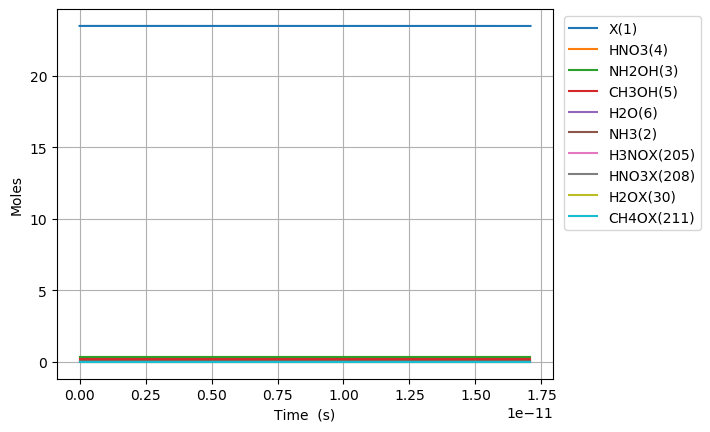

The file beside this chart, header and first rows:
Time (s), Volume (m^3), Ne, X(1), NH3(2), NH2OH(3), HNO3(4), CH3OH(5), H2O(6), N2(7), O2(8), NO2(9), NO(10), N2O(11), CO2(12), H2(13), CO(14), CH4(15), C2H6(16), CH2O(17), CH3(18), C3H8(19), H(20), C2H5(21)
0.0, 0.09458, 0.0, 23.48, 0.03108, 0.3194, 0.3505, 0.207, 0.09202, 0.0, 0.0, 0.0, 0.0, 0.0, 0.0, 0.0, 0.0, 0.0, 0.0, 0.0, 0.0, 0.0, 0.0, 0.0
1.2608634998809554e-27, 0.09458, 0.0, 23.48, 0.03108, 0.3194, 0.3505, 0.207, 0.09202, 0.0, 8.651574335072391e-70, 5.37882966488167e-23, 1.7302040377371084e-69, 0.0, 2.891697191911139e-114, 4.02718632711236e-57, 8.298647522088552e-73, 6.1112489109924916e-55, 7.923327463522793e-80, 6.906659415064831e-43, 9.603620931797162e-31, -1.0156913906324646e-126, 6.490516198707109e-39, 5.465201185362963e-82
3.530417799666675e-27, 0.09458, 0.0, 23.48, 0.03108, 0.3194, 0.3505, 0.207, 0.09202, 0.0, 1.3074259134610082e-68, 1.5060723061668678e-22, 2.6146843417180703e-68, 0.0, 1.7591605308433486e-112, 6.085781839220334e-56, 9.852154338229573e-72, 3.691194342239465e-54, 1.1973732462866844e-78, 4.171622286699157e-42, 2.689013860903205e-30, -1.0032410964523376e-126, 1.8173665730798586e-38, 8.259012031313638e-81
8.069526399238114e-27, 0.09458, 0.0, 23.48, 0.03108, 0.3194, 0.3505, 0.207, 0.09202, 0.0, 1.406469136440929e-67, 3.442450985524269e-22, 2.8127580999422596e-67, 0.0, 7.941691534676234e-111, 6.546765958983633e-55, 9.672903551764493e-71, 1.7771511833166165e-53, 1.288079499089048e-77, 2.0084565579008526e-41, 6.146317396350184e-30, -3.9096871521510725e-127, 4.1540846292656244e-38, 8.884668263013559e-80
1.7147743598380994e-26, 0.09458, 0.0, 23.48, 0.03108, 0.3194, 0.3505, 0.207, 0.09202, 0.0, 1.2927874496828598e-66, 7.315208344239072e-22, 2.585409289393201e-66, 0.0, 2.998631615441856e-109, 6.017590020289396e-54, 8.555573649409834e-70, 7.761286116960463e-53, 1.1839669762184053e-76, 8.771457457132334e-41, 1.306092446724414e-29, 2.3527342937750848e-125, 8.827873340707038e-38, 8.166540827257256e-79
3.5304177996666755e-26, 0.09458, 0.0, 23.48, 0.03108, 0.3194, 0.3505, 0.207, 0.09202, 0.0, 1.1060068810565137e-65, 1.5060723061668679e-21, 2.2118720792949108e-65, 0.0, 1.0403646084448101e-107, 5.148168687358473e-53, 7.191475164349048e-69, 3.2401841726082187e-52, 1.0129086749430547e-75, 3.661910821867373e-40, 2.6890138609032054e-29, 8.661057800126389e-124, 1.81768611598694e-37, 6.986647612947937e-78
7.161704679323828e-26, 0.09458, 0.0, 23.48, 0.03108, 0.3194, 0.3505, 0.207, 0.09202, 0.0, 9.1446787733353e-65, 3.0551752496527892e-21, 1.8288186085732662e-64, 0.0, 3.4648485197411877e-106, 4.256602928142159e-52, 5.896005830420975e-68, 1.3237209591166173e-51, 8.374924801761362e-75, 1.4960100559407028e-39, 5.454856689260788e-29, 2.91306031175244e-122, 3.6880478383312237e-37, 5.776695354902955e-77
1.4424278438638132e-25, 0.09458, 0.0, 23.48, 0.03108, 0.3194, 0.3505, 0.207, 0.09202, 0.0, 7.436300907494564e-64, 6.153381136624631e-21, 1.4871649202411193e-63, 0.0, 1.130984267557311e-104, 3.461397811359539e-51, 4.774738385844562e-67, 5.350691761521652e-51, 6.8103497615611e-74, 6.047111837541183e-39, 1.0986542345975953e-28, 9.549738244375215e-121, 7.431027917067043e-37, 4.6975127256784945e-76
2.894942595726674e-25, 0.09458, 0.0, 23.48, 0.03108, 0.3194, 0.3505, 0.207, 0.09202, 0.0, 5.997646080395251e-63, 1.2349792910568315e-20, 1.199452384423832e-62, 0.0, 3.6551457378666576e-103, 2.791742333692961e-50, 3.843124845933097e-66, 2.151489624110549e-50, 5.492793804562363e-73, 2.431517073711234e-38, 2.2049913659406284e-28, 3.092845499982218e-119, 1.4926014610727683e-36, 3.788714192344966e-75
5.799972099452395e-25, 0.09458, 0.0, 23.48, 0.03108, 0.3194, 0.3505, 0.207, 0.09202, 0.0, 4.817635497759301e-62, 2.4742616458455682e-20, 9.634653841885352e-62, 0.0, 1.1754401023474018e-101, 2.242479104365729e-49, 3.0838656575595734e-65, 8.628435669936824e-50, 4.412110694765791e-72, 9.751470988173545e-38, 4.417665628626694e-28, 9.956594523547316e-118, 2.995209414280498e-36, 3.0433012784079955e-74
1.1610031106903838e-24, 0.09458, 0.0, 23.48, 0.03108, 0.3194, 0.3505, 0.207, 0.09202, 0.0, 3.861931155112274e-61, 4.952826355423042e-20, 7.72336758520612e-61, 0.0, 3.7707052686427524e-100, 1.7976245015865563e-48, 2.4708452634167455e-64, 3.455874836122736e-49, 3.5368528316110876e-71, 3.9056747355290474e-37, 8.843014153998825e-28, 3.195661079312059e-116, 6.014867778598362e-36, 2.4395826597805548e-73
2.3230149121806725e-24, 0.09458, 0.0, 23.48, 0.03108, 0.3194, 0.3505, 0.207, 0.09202, 0.0, 3.092677088076367e-60, 9.909955774577986e-20, 6.184957994909419e-60, 0.0, 1.2081154196208e-98, 1.4395575133742769e-47, 1.9781785910662256e-63, 1.383250561423602e-48, 2.8323507791540702e-70, 1.563287742422936e-36, 1.7693711204743085e-27, 1.024142294291505e-114, 1.2111954338843704e-35, 1.9536447164222893e-72
4.64703851516125e-24, 0.09458, 0.0, 23.48, 0.03108, 0.3194, 0.3505, 0.207, 0.09202, 0.0, 2.475395148352544e-59, 1.9824214612887875e-19, 4.950473191153874e-59, 0.0, 3.868354878147286e-97, 1.1522294605390777e-46, 1.5831440827251788e-62, 5.534804012988313e-48, 2.2670285896260387e-69, 6.255187246273764e-36, 3.539510530623159e-27, 3.2797066346647156e-113, 2.453720678577285e-35, 1.5637075953649966e-71
9.295085721122405e-24, 0.09458, 0.0, 23.48, 0.03108, 0.3194, 0.3505, 0.207, 0.09202, 0.0, 1.9808176323031715e-58, 3.965273228950763e-19, 3.9613815159483416e-58, 0.0, 1.2382555200080131e-95, 9.220170053690669e-46, 1.2667558027420562e-61, 2.2142820099885806e-47, 1.814082170378036e-68, 2.502482211841847e-35, 7.079789350920854e-27, 1.0498984976062172e-111, 5.031202898538494e-35, 1.2512828825437459e-70
1.859118013304471e-23, 0.09458, 0.0, 23.48, 0.03108, 0.3194, 0.3505, 0.207, 0.09202, 0.0, 1.5848547357844204e-57, 7.930976764274709e-19, 3.169506446986542e-57, 0.0, 3.963029761910676e-94, 7.377069904710027e-45, 1.0135008690459673e-60, 8.857848900875198e-47, 1.4514494782050009e-67, 1.0010743532047997e-34, 1.4160346991516224e-26, 3.360303125704249e-110, 1.0555894260762389e-34, 1.0011530440081982e-69
3.718336895688933e-23, 0.09458, 0.0, 23.48, 0.03108, 0.3194, 0.3505, 0.207, 0.09202, 0.0, 1.2679640455030235e-56, 1.5862383834922577e-18, 2.535765661131708e-56, 0.0, 1.2682680132178187e-92, 5.902029491272466e-44, 8.10839191151194e-60, 3.543283737667604e-46, 1.1612330838114104e-66, 4.004460355556903e-34, 2.832146227270689e-26, 1.0753974802961482e-108, 2.3084184674415807e-34, 8.00973133490369e-69
7.436774660457856e-23, 0.09458, 0.0, 23.48, 0.03108, 0.3194, 0.3505, 0.207, 0.09202, 0.0, 1.0144033401323616e-55, 3.1725197976218225e-18, 2.0286767323689016e-55, 0.0, 4.0586187190015067e-91, 4.721773024579991e-43, 6.486867566861954e-59, 1.41734233104381e-45, 9.29015868445363e-66, 1.6018167313504526e-33, 5.664369283508785e-26, 3.441432713647309e-107, 5.405639625854276e-34, 6.4079878672472165e-68
1.48736501899957e-22, 0.09458, 0.0, 23.48, 0.03108, 0.3194, 0.3505, 0.207, 0.09202, 0.0, 8.115355137938086e-55, 6.3450826258809154e-18, 1.622967067811877e-54, 0.0, 1.2987859942667303e-89, 3.777478193200728e-42, 5.1895557491858566e-58, 5.669426996641478e-45, 7.43224455494225e-65, 6.407332104237281e-33, 1.1328815395984846e-25, 1.101284193325979e-105, 1.3966334245405831e-33, 5.126471414765191e-67
2.9747401249071396e-22, 0.09458, 0.0, 23.48, 0.03108, 0.3194, 0.3505, 0.207, 0.09202, 0.0, 6.492335477493911e-54, 1.2690208282398956e-17, 1.2983839273177228e-53, 0.0, 4.156174269377904e-88, 3.0220064641574703e-41, 4.151669405492489e-57, 2.267782333200657e-44, 5.945842687264188e-64, 2.562945877519964e-32, 2.2657707620936427e-25, 3.524150579126611e-104, 4.055273269539846e-33, 4.1012095804465017e-66
5.949490336722278e-22, 0.09458, 0.0, 23.48, 0.03108, 0.3194, 0.3505, 0.207, 0.09202, 0.0, 5.193888928930662e-53, 2.538045959543445e-17, 1.0387112514541703e-52, 0.0, 1.3299943598360845e-86, 2.4176147352008602e-40, 3.321345651205723e-56, 9.071152401937964e-44, 4.756692967206867e-63, 1.025180958178751e-31, 4.531549207083743e-25, 1.1277347710416991e-102, 1.3158556643882078e-32, 3.2809806438601638e-65
1.1898990760352556e-21, 0.09458, 0.0, 23.48, 0.03108, 0.3194, 0.3505, 0.207, 0.09202, 0.0, 4.155119361934061e-52, 5.07609622215031e-17, 8.309706455777151e-52, 0.0, 4.256070194520864e-85, 1.9340956137173738e-39, 2.6570808986099586e-55, 3.62846557460408e-43, 3.8053619007373785e-62, 4.100729047061964e-31, 9.063106097063079e-25, 3.6087618045216125e-101, 4.6509138129844576e-32, 2.6247897068987505e-64
2.379799160761311e-21, 0.09458, 0.0, 23.48, 0.03108, 0.3194, 0.3505, 0.207, 0.09202, 0.0, 3.324098777065627e-51, 1.0152196747363108e-16, 6.647771751425451e-51, 0.0, 1.361994016784104e-83, 1.5472780211971287e-38, 2.1256669930100078e-54, 1.45138715260528e-42, 3.0442925313804417e-61, 1.6402926616944602e-30, 1.8126219877018288e-24, 1.1548054633992685e-99, 1.7378636005010736e-31, 2.0998338422444787e-63
4.759599330213421e-21, 0.09458, 0.0, 23.48, 0.03108, 0.3194, 0.3505, 0.207, 0.09202, 0.0, 2.6592803366595664e-50, 2.0304397797784965e-16, 5.31822005048702e-50, 0.0, 4.358702929116878e-82, 1.2378230290458403e-37, 1.7005353409572033e-53, 5.805550455927774e-42, 2.4354352294194087e-60, 6.56117273251539e-30, 3.6252447436914875e-24, 3.6953801804000355e-98, 6.706450396777889e-31, 1.6798679044849738e-62
9.519199669117644e-21, 0.09458, 0.0, 23.48, 0.03108, 0.3194, 0.3505, 0.207, 0.09202, 0.0, 2.1274247953291422e-49, 4.060879989861373e-16, 4.254577123526791e-49, 0.0, 1.3949898057962172e-80, 9.902586680696714e-37, 1.3604303104256825e-52, 2.3222205514555676e-41, 1.9483486652588872e-59, 2.624469510151819e-29, 7.250490255665268e-24, 1.1825220893294425e-96, 2.6335793420322165e-30, 1.343894655861898e-61
1.9038400346926086e-20, 0.09458, 0.0, 23.48, 0.03108, 0.3194, 0.3505, 0.207, 0.09202, 0.0, 1.7019400466615955e-48, 8.121760410021147e-16, 3.403662169513569e-48, 0.0, 4.4652765211579475e-79, 7.922070323852467e-36, 1.0883472058688262e-51, 9.28888294385585e-41, 1.5586791248920354e-58, 1.049787887488343e-28, 1.4500981279590693e-23, 3.7840713763980775e-95, 1.043631571874085e-29, 1.0751158575960374e-60
3.807680170254297e-20, 0.09458, 0.0, 23.48, 0.03108, 0.3194, 0.3505, 0.207, 0.09202, 0.0, 1.3615521214848518e-47, 1.6243521250316776e-15, 2.7229299837872646e-47, 0.0, 1.4297260155371854e-77, 6.337656650740794e-35, 8.706823756492575e-51, 3.715553325040749e-40, 1.2469433769804949e-57, 4.199151716796421e-28, 2.900196332735298e-23, 1.21090295092425e-93, 4.1549259556985394e-29, 8.600927392345358e-60
7.615360441377675e-20, 0.09458, 0.0, 23.48, 0.03108, 0.3194, 0.3505, 0.207, 0.09202, 0.0, 1.0892417308441248e-46, 3.2487042930812364e-15, 2.178344182139652e-46, 0.0, 4.580482917818304e-76, 5.070125477161388e-34, 6.965532296096963e-50, 1.4862213594293328e-39, 9.975547323997718e-57, 1.6796607200774287e-27, 5.800392742252332e-23, 3.874889619653842e-92, 1.6580503154740899e-28, 6.880742126428646e-59
1.1423040712501052e-19, 0.09458, 0.0, 23.48, 0.03108, 0.3194, 0.3505, 0.207, 0.09202, 0.0, 3.2336864168342155e-46, 4.873056461121229e-15, 6.4669595631702014e-46, 0.0, 2.1439541677266318e-75, 1.5051935142215146e-33, 1.9917208430744054e-49, 3.1582204070499945e-39, 2.961490637799501e-56, 3.569279051002856e-27, 8.700589151733939e-23, 1.853816838286273e-91, 3.5209068782639223e-28, 2.042720336708781e-58
1.5230720983624429e-19, 0.09458, 0.0, 23.48, 0.03108, 0.3194, 0.3505, 0.207, 0.09202, 0.0, 7.04603254207008e-46, 6.497408629151653e-15, 1.4091165088044894e-45, 0.0, 6.920748867124841e-75, 3.279737462463188e-33, 4.201148522179322e-49, 5.387552475267237e-39, 6.452932262770458e-56, 6.0887701644473926e-27, 1.1600785561180124e-22, 6.135494269885736e-91, 6.004062283685607e-28, 4.450980123428572e-58
2.284608152587118e-19, 0.09458, 0.0, 23.48, 0.03108, 0.3194, 0.3505, 0.207, 0.09202, 0.0, 2.0452458950207683e-45, 9.746112965190049e-15, 4.090230848356787e-45, 0.0, 3.816373111045293e-74, 9.520066138783267e-33, 1.1474836642747595e-48, 1.1154243088230404e-38, 1.873087179536543e-55, 1.2606025248242605e-26, 1.7401178379989352e-22, 3.5798649331847474e-90, 1.2426176499918631e-27, 1.291982228554591e-57
3.0461442068117936e-19, 0.09458, 0.0, 23.48, 0.03108, 0.3194, 0.3505, 0.207, 0.09202, 0.0, 4.472722108078562e-45, 1.2994817301193265e-14, 8.944874119522912e-45, 0.0, 1.2262205238301719e-73, 2.0819310964994052e-32, 2.4009570615535364e-48, 1.897044599365083e-38, 4.096230413466744e-55, 2.1439547201794267e-26, 2.3201571198668315e-22, 1.1910643477428806e-89, 2.112935079229344e-27, 2.825419423122257e-57
4.569216315261144e-19, 0.09458, 0.0, 23.48, 0.03108, 0.3194, 0.3505, 0.207, 0.09202, 0.0, 1.4878392506976878e-44, 1.949222597308417e-14, 2.975489345240023e-44, 0.0, 9.416155571466486e-73, 6.925489059250371e-32, 7.581787310844912e-48, 4.1332733778328494e-38, 1.3626002782324266e-54, 4.671240187643042e-26, 3.480235683559849e-22, 9.771579888503901e-89, 4.602590333044537e-27, 9.398683431998041e-57
6.092288423710495e-19, 0.09458, 0.0, 23.48, 0.03108, 0.3194, 0.3505, 0.207, 0.09202, 0.0, 3.4612959601416954e-44, 2.598963464482279e-14, 6.922152839695697e-44, 0.0, 3.558048044159608e-72, 1.6111395966028805e-31, 1.7245652051731613e-47, 7.256637186043524e-38, 3.169941131767764e-54, 8.201125877612258e-26, 4.64031424719648e-22, 3.772484472390329e-88, 8.079606483942415e-27, 2.186501329223451e-56
9.138432640609196e-19, 0.09458, 0.0, 23.48, 0.03108, 0.3194, 0.3505, 0.207, 0.09202, 0.0, 1.1785675183654793e-43, 3.8984451987841086e-14, 2.3569862946448037e-43, 0.0, 2.871178325762339e-71, 5.485912842465794e-31, 5.758420597310962e-47, 1.6177030693315207e-37, 1.0793615154240414e-53, 1.8282554536551453e-25, 6.960471374299802e-22, 3.0984762712718604e-87, 1.800936746266508e-26, 7.445013298625941e-56
1.52307210744066e-18, 0.09458, 0.0, 23.48, 0.03108, 0.3194, 0.3505, 0.207, 0.09202, 0.0, 5.6054746787156335e-43, 6.497408667204139e-14, 1.1210249552561439e-42, 0.0, 4.197750082809106e-70, 2.609196761567327e-30, 2.7081961882893444e-46, 4.471520587360422e-37, 5.133633456764145e-53, 5.053512021568277e-25, 1.1600785627826518e-21, 4.51631174752321e-86, 4.9774836517129186e-26, 3.540979441059882e-55
2.741529794200141e-18, 0.09458, 0.0, 23.48, 0.03108, 0.3194, 0.3505, 0.207, 0.09202, 0.0, 3.368011338212507e-42, 1.1695335603309487e-13, 6.735611472543805e-42, 0.0, 9.072979372339095e-69, 1.567718128576312e-29, 1.6200398076222894e-45, 1.4459261269277413e-36, 3.0845087483970823e-52, 1.6341208626968843e-24, 2.0881414132159507e-21, 9.483479946497977e-85, 1.6094236622775365e-25, 2.1275734147810563e-54
5.178445167719102e-18, 0.09458, 0.0, 23.48, 0.03108, 0.3194, 0.3505, 0.207, 0.09202, 0.0, 2.3188902999460765e-41, 2.209118947258126e-13, 4.637510237093368e-41, 0.0, 2.4852334788977813e-67, 1.0793806770380297e-28, 1.1143797135925639e-44, 5.1555662913798516e-36, 2.123697546076011e-51, 5.8265898332257454e-24, 3.9442671129943386e-21, 2.4372381682888626e-83, 5.7382932934569395e-25, 1.4648434511375275e-53
1.0052275914757024e-17, 0.09458, 0.0, 23.48, 0.03108, 0.3194, 0.3505, 0.207, 0.09202, 0.0, 1.7179855095355644e-40, 4.2882897199368897e-13, 3.435789596583263e-40, 0.0, 8.006601552786163e-66, 7.996757584927629e-28, 8.263053559122889e-44, 1.94233279448372e-35, 1.5733739574442228e-50, 2.1951374432388265e-23, 7.656518508198207e-21, 6.972777977325688e-82, 2.1618234549043654e-24, 1.0852517779708243e-52
1.979993740883287e-17, 0.09458, 0.0, 23.48, 0.03108, 0.3194, 0.3505, 0.207, 0.09202, 0.0, 1.3220237837269158e-39, 8.44663126059204e-13, 2.6439370077034706e-39, 0.0, 2.964661307269124e-64, 6.153662896235273e-27, 6.374401561380177e-43, 7.535284511903448e-35, 1.2107423361994657e-49, 8.516040865974398e-23, 1.5081021281194267e-20, 2.1084233117220293e-80, 8.386700009054013e-24, 8.351226781190634e-52
3.929526039698456e-17, 0.09458, 0.0, 23.48, 0.03108, 0.3194, 0.3505, 0.207, 0.09202, 0.0, 1.0371572506386042e-38, 1.676331432309283e-12, 2.0742733392544152e-38, 0.0, 1.2603043900437417e-62, 4.827686255511202e-26, 5.0267717895871203e-42, 2.967879641755637e-34, 9.498544613190655e-49, 3.3541646791092885e-22, 2.9930026757539676e-20, 6.55747677643914e-79, 3.303201748081458e-23, 6.551724325164169e-51
5.879058338513625e-17, 0.09458, 0.0, 23.48, 0.03108, 0.3194, 0.3505, 0.207, 0.09202, 0.0, 3.277665239543445e-38, 2.507999736051427e-12, 6.55531315612871e-38, 0.0, 8.114349086598598e-62, 1.5256644393541323e-25, 1.595022776199156e-41, 6.643245359050082e-34, 3.001767515378339e-48, 7.507898648822082e-22, 4.4779032141022864e-20, 3.712614600827125e-78, 7.393808683464659e-23, 2.0705017505157855e-50
7.828590637328794e-17, 0.09458, 0.0, 23.48, 0.03108, 0.3194, 0.3505, 0.207, 0.09202, 0.0, 7.462433090516883e-38, 3.3396680372856368e-12, 1.4925082829537684e-37, 0.0, 3.3352431838044554e-61, 3.473560572237714e-25, 3.646117698072802e-41, 1.1779625657347902e-33, 6.834282194221807e-48, 1.3312806188829928e-21, 5.962803743164395e-20, 1.3388959973664302e-77, 1.311049068382533e-22, 4.71402038103944e-50
9.778122936143963e-17, 0.09458, 0.0, 23.48, 0.03108, 0.3194, 0.3505, 0.207, 0.09202, 0.0, 1.4220766738270182e-37, 4.171336336011913e-12, 2.844243963924655e-37, 0.0, 1.0608578307158512e-60, 6.619381885504547e-25, 6.976434735544889e-41, 1.8377020466321274e-33, 1.30237325417216e-47, 2.0768887355864158e-21, 7.447704262940301e-20, 3.752485781172135e-77, 2.0453247481038375e-22, 8.98326099128664e-50
1.3677187533774302e-16, 0.09458, 0.0, 23.48, 0.03108, 0.3194, 0.3505, 0.207, 0.09202, 0.0, 3.7791593474631755e-37, 5.834672925940668e-12, 7.558825450655347e-37, 0.0, 6.751119729161301e-60, 1.759096338073259e-24, 1.869198615792943e-40, 3.595485316706008e-33, 3.4610482857518985e-47, 4.063457056837144e-21, 1.0417505274633554e-19, 1.869030998055023e-76, 4.001698426205375e-22, 2.387295650817979e-49
1.757625213140464e-16, 0.09458, 0.0, 23.48, 0.03108, 0.3194, 0.3505, 0.207, 0.09202, 0.0, 7.903761497707567e-37, 7.498009505837699e-12, 1.5809125523881435e-36, 0.0, 2.587756938717459e-59, 3.6789869129784665e-24, 3.94030761729816e-40, 5.937674249512784e-33, 7.238461663437863e-47, 6.710494828694199e-21, 1.3387306249182132e-19, 6.115008263610029e-76, 6.608501642844348e-22, 4.992807560307513e-49
2.1475316729034977e-16, 0.09458, 0.0, 23.48, 0.03108, 0.3194, 0.3505, 0.207, 0.09202, 0.0, 1.4327285761244143e-36, 9.161346075703011e-12, 2.8658459956165843e-36, 0.0, 7.728865496995665e-59, 6.66896342322733e-24, 7.198939586339699e-40, 8.864268738460166e-33, 1.3121285134478602e-46, 1.0018002045706616e-20, 1.6357107186586127e-19, 1.5947863792901018e-75, 9.86573411906361e-22, 9.050548951734493e-49
2.5374381326665315e-16, 0.09458, 0.0, 23.48, 0.03108, 0.3194, 0.3505, 0.207, 0.09202, 0.0, 2.357666059692832e-36, 1.0824682635536618e-11, 4.7161366998577996e-36, 0.0, 1.9799673030657204e-58, 1.0974296759284763e-23, 1.1940660345880335e-39, 1.2375268673255829e-32, 2.1592092872064197e-46, 1.398597869726954e-20, 1.9326908086845636e-19, 3.598867320855474e-75, 1.3773395573134093e-21, 1.489338060301475e-48
3.317251052192599e-16, 0.09458, 0.0, 23.48, 0.03108, 0.3194, 0.3505, 0.207, 0.09202, 0.0, 5.257475173875651e-36, 1.4151355725108728e-11, 1.0517534962915319e-35, 0.0, 1.0321667235889415e-57, 2.4472122064826708e-23, 2.707936057188827e-39, 2.1150484454202244e-32, 4.814926635403397e-46, 2.3903340259932248e-20, 2.5266509775931545e-19, 1.4179663893996411e-74, 2.354000433048125e-21, 3.3211479489789983e-48
4.0970639717186666e-16, 0.09458, 0.0, 23.48, 0.03108, 0.3194, 0.3505, 0.207, 0.09202, 0.0, 9.89951111475379e-36, 1.747802877455409e-11, 1.98053539953655e-35, 0.0, 3.5958197864993165e-57, 4.607954037923569e-23, 5.182715434150036e-39, 3.2263320740264354e-32, 9.066218611463176e-46, 3.6462579440349893e-20, 3.1206111316440574e-19, 4.0871286139383296e-74, 3.590832573036493e-21, 6.253522769148497e-48
4.876876891244734e-16, 0.09458, 0.0, 23.48, 0.03108, 0.3194, 0.3505, 0.207, 0.09202, 0.0, 1.669269547270358e-35, 2.0804701783872755e-11, 3.339849706367014e-35, 0.0, 9.92105360308789e-57, 7.769997034237058e-23, 8.878181219811992e-39, 4.571377668402025e-32, 1.5287585734117198e-45, 5.1663696165710745e-20, 3.7145712708373447e-19, 9.708863925122379e-74, 5.08783575957799e-21, 1.05447783216e-47
6.436502730296869e-16, 0.09458, 0.0, 23.48, 0.03108, 0.3194, 0.3505, 0.207, 0.09202, 0.0, 3.8369017883949607e-35, 2.7458047682130248e-11, 7.677964987112051e-35, 0.0, 5.369825627721253e-56, 1.7859736532010837e-22, 2.1064371019794798e-38, 7.962754415458979e-32, 3.5139300277307376e-45, 8.999156196105048e-20, 4.902491504651363e-19, 3.961839395170314e-73, 8.862354401198167e-21, 2.423771406683787e-47
9.55575440840114e-16, 0.09458, 0.0, 23.48, 0.03108, 0.3194, 0.3505, 0.207, 0.09202, 0.0, 1.2554220684753172e-34, 4.076473899712744e-11, 2.512983710599652e-34, 0.0, 6.2805130008526945e-55, 5.843648533434115e-22, 7.337362065244715e-38, 1.755064776732836e-31, 1.1497466872513522e-44, 1.9834982087901874e-19, 7.278331793991188e-19, 3.010206765293769e-72, 1.953343465613986e-20, 7.93050266632115e-47
1.267500608650541e-15, 0.09458, 0.0, 23.48, 0.03108, 0.3194, 0.3505, 0.207, 0.09202, 0.0, 2.9297241062047307e-34, 5.4071429670104014e-11, 5.866163880557022e-34, 0.0, 3.2059781302300115e-54, 1.3637068401878339e-21, 1.8108602355568852e-37, 3.0878723072687498e-31, 2.6831139402437883e-44, 3.489781123332496e-19, 9.654171845617243e-19, 1.2108134589233438e-71, 3.4367227250512046e-20, 1.850706985510282e-46
1.5794257764609681e-15, 0.09458, 0.0, 23.48, 0.03108, 0.3194, 0.3505, 0.207, 0.09202, 0.0, 5.668577493970972e-34, 6.737811970106366e-11, 1.1353398954202155e-33, 0.0, 1.1315568927074838e-53, 2.638568351681769e-21, 3.6897222659377112e-37, 4.794697490306913e-31, 5.191423546767229e-44, 5.418764316347785e-19, 1.2030011659534143e-18, 3.5526557331887632e-71, 5.3363718234753317e-20, 3.580840782947078e-46
2.203276112081822e-15, 0.09458, 0.0, 23.48, 0.03108, 0.3194, 0.3505, 0.207, 0.09202, 0.0, 1.5387884712280446e-33, 9.399149783694691e-11, 3.083848221405729e-33, 0.0, 8.788407450275757e-53, 7.162639838519995e-21, 1.1081394897161136e-36, 9.330398643221646e-31, 1.4092604473088182e-43, 1.0544831350172764e-18, 1.6781690574258955e-18, 1.9213647154948718e-70, 1.0384473957313318e-19, 9.720527015002882e-46
2.764741414140591e-15, 0.09458, 0.0, 23.48, 0.03108, 0.3194, 0.3505, 0.207, 0.09202, 0.0, 3.040425644030471e-33, 1.1794353596358098e-10, 6.096408902627965e-33, 0.0, 3.2707096119528296e-52, 1.4152348550144273e-20, 2.3707160978760914e-36, 1.4691664608976663e-30, 2.784496624407153e-43, 1.6603926162495588e-18, 2.1058200784592284e-18, 5.858483655246314e-70, 1.6351394732720923e-19, 1.9206367929551923e-45
3.32620671619936e-15, 0.09458, 0.0, 23.48, 0.03108, 0.3194, 0.3505, 0.207, 0.09202, 0.0, 5.294414651101164e-33, 1.4189557201013761e-10, 1.0621393449827794e-32, 0.0, 9.563968808240088e-52, 2.4644046542627288e-20, 4.4414020480154237e-36, 2.1264739331925087e-30, 4.848754887660297e-43, 2.4032569147737577e-18, 2.5334710224819745e-18, 1.4549874389944746e-69, 2.3667008091980106e-19, 3.3444813526572894e-45
3.887672018258129e-15, 0.09458, 0.0, 23.48, 0.03108, 0.3194, 0.3505, 0.207, 0.09202, 0.0, 8.45354349246766e-33, 1.6584760597663835e-10, 1.696779217429766e-32, 0.0, 2.3759480524458095e-51, 3.9348918454919855e-20, 7.589969753400503e-36, 2.9049619650487985e-30, 7.741962085650476e-43, 3.2830760032445156e-18, 2.9611218894968243e-18, 3.138254001208029e-69, 3.2331305899840656e-19, 5.3401024442870726e-45
4.449137320316897e-15, 0.09458, 0.0, 23.48, 0.03108, 0.3194, 0.3505, 0.207, 0.09202, 0.0, 1.267060006974173e-32, 1.8979963786310468e-10, 2.544524337262325e-32, 0.0, 5.239433728635458e-51, 5.897814806165405e-20, 1.212328295063046e-35, 3.804630240437524e-30, 1.1604044937023468e-42, 4.299849854317926e-18, 3.3887726795064703e-18, 6.110053267503531e-69, 4.234428002111796e-19, 8.004016041883164e-45
5.010602622375666e-15, 0.09458, 0.0, 23.48, 0.03108, 0.3194, 0.3505, 0.207, 0.09202, 0.0, 1.809837223028758e-32, 2.137516676695582e-10, 3.6364029821547437e-32, 0.0, 1.0547746052220168e-50, 8.424291848100749e-20, 1.8385091387664594e-35, 4.825478443457611e-30, 1.6574930071162448e-42, 5.4535784406514085e-18, 3.816423392513604e-18, 1.100380135232346e-68, 5.370592232068927e-19, 1.1432738057897642e-44
... 567 more rows
